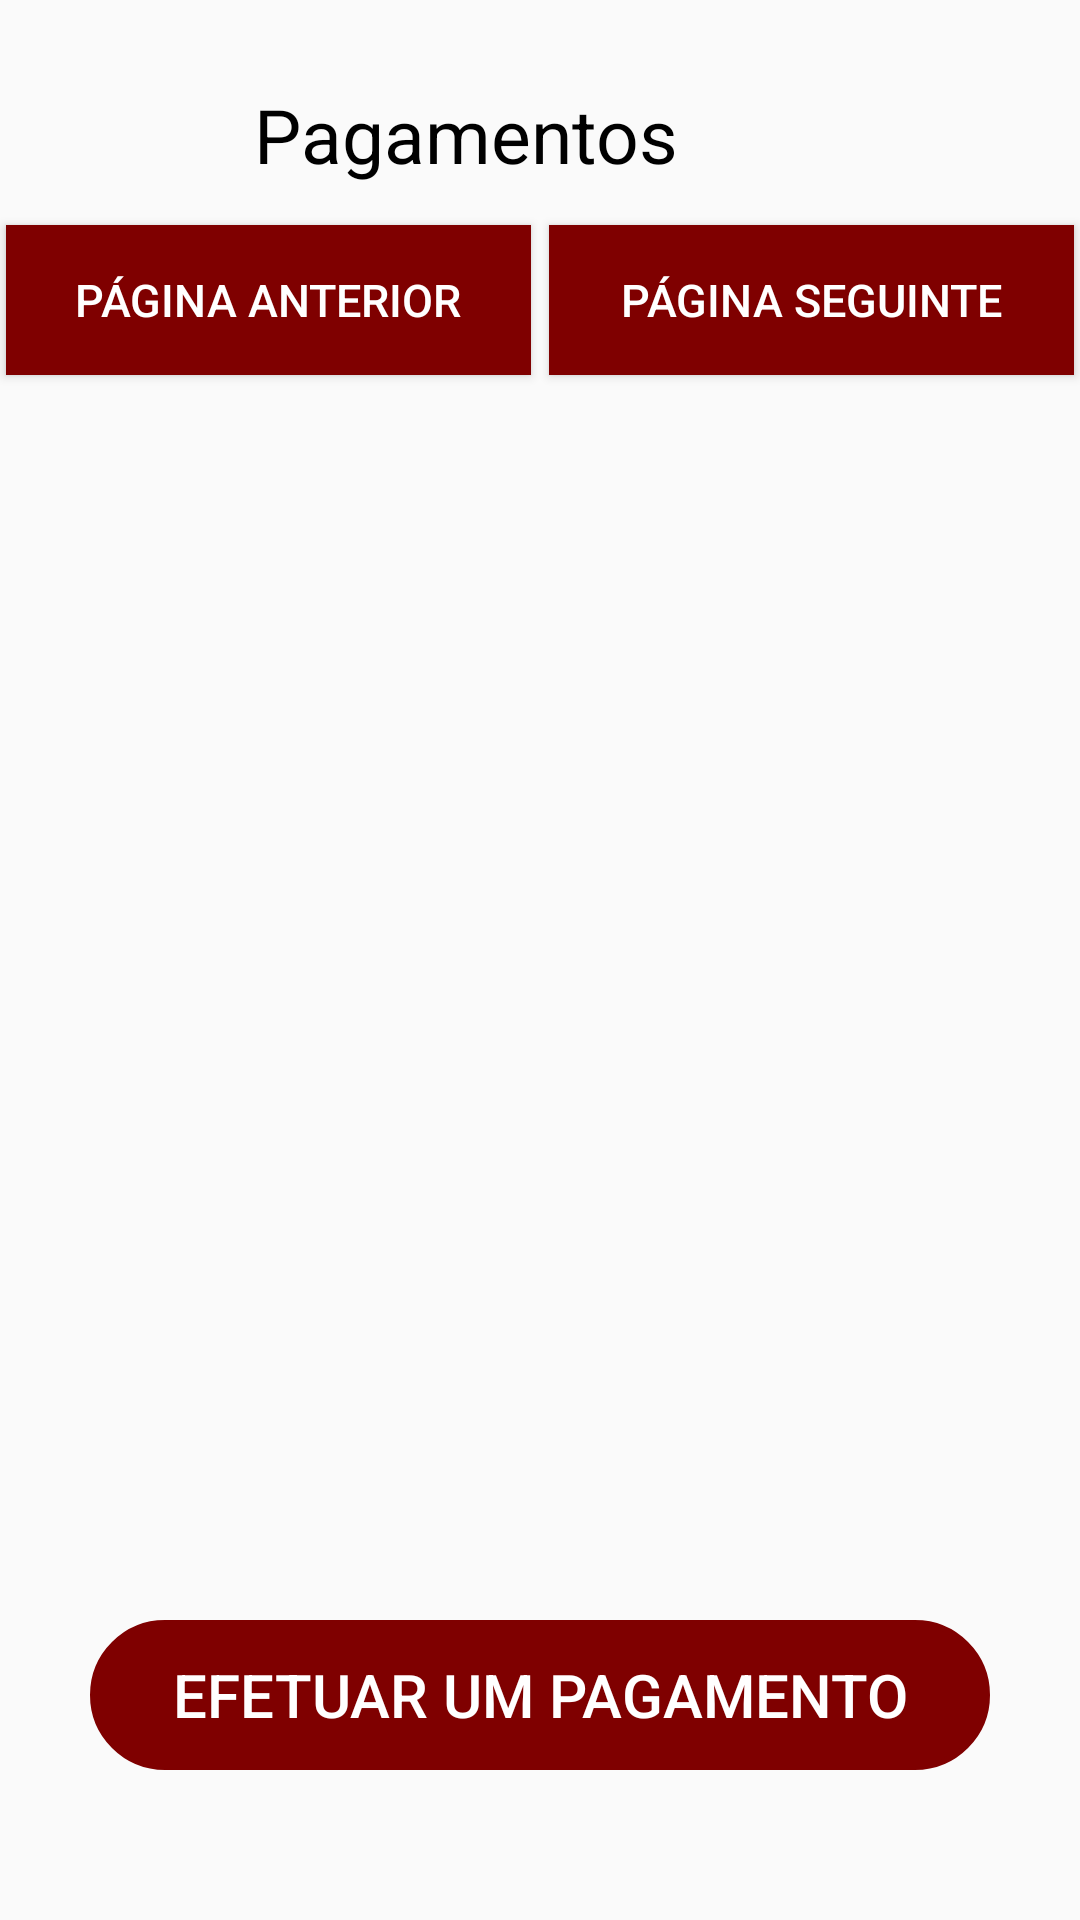

Here is an Android app screen rendered from its layout file. Give the layout XML and the strings, colors and styles it references.
<!-- AndroidManifest.xml: application theme Theme.MoneyInc -->
<!-- res/layout/fragment_payment.xml -->
<?xml version="1.0" encoding="utf-8"?>
<layout xmlns:android="http://schemas.android.com/apk/res/android"
    xmlns:app="http://schemas.android.com/apk/res-auto"
    xmlns:tools="http://schemas.android.com/tools">

    <FrameLayout
        android:layout_width="match_parent"
        android:layout_height="match_parent"
        tools:context=".PaymentsFragment">

        <androidx.constraintlayout.widget.ConstraintLayout
            android:layout_width="match_parent"
            android:layout_height="match_parent"
            tools:context=".MainActivity">

            <TextView
                android:id="@+id/pagemntostext"
                android:layout_width="150dp"
                android:layout_height="50dp"
                android:layout_marginStart="10dp"
                android:layout_marginTop="20dp"
                android:text="Pagamentos"
                android:textSize="25dp"
                android:gravity="center"
                android:textColor="@color/black"
                app:layout_constraintStart_toEndOf="@+id/returnbutton"
                app:layout_constraintTop_toTopOf="parent" />

            <Button
                android:id="@+id/returnbutton"
                android:layout_width="50dp"
                android:layout_height="50dp"
                android:layout_marginStart="20dp"
                android:layout_marginTop="20dp"
                android:background="@drawable/ic_back"
                app:layout_constraintStart_toStartOf="parent"
                app:layout_constraintTop_toTopOf="parent" />

            <Button
                android:id="@+id/efetuarpagamento"
                android:layout_width="0dp"
                android:layout_height="50dp"
                android:layout_marginStart="30dp"
                android:layout_marginEnd="30dp"
                android:layout_marginBottom="50dp"
                android:background="@drawable/buttonshape"
                android:text="Efetuar um Pagamento"
                android:textColor="@color/white"
                android:textSize="20sp"
                app:backgroundTint="#7f0000"
                app:layout_constraintBottom_toBottomOf="parent"
                app:layout_constraintEnd_toEndOf="parent"
                app:layout_constraintHorizontal_bias="1.0"
                app:layout_constraintStart_toStartOf="parent" />

            <androidx.recyclerview.widget.RecyclerView
                android:id="@+id/payrecyclerview"
                android:layout_width="match_parent"
                android:layout_height="wrap_content"
                android:layout_marginTop="60dp"
                app:layout_constraintBottom_toTopOf="@+id/efetuarpagamento"
                app:layout_constraintTop_toBottomOf="@+id/pagemntostext"
                app:layout_constraintVertical_bias="0.135"
                tools:layout_editor_absoluteX="-16dp" />

            <Button
                android:id="@+id/pagedown"
                android:layout_width="175dp"
                android:layout_height="50dp"
                android:layout_marginStart="20dp"
                android:layout_marginTop="5dp"
                android:layout_marginEnd="3dp"
                android:background="#7f0000"
                android:text="Página Anterior"
                android:textColor="@color/white"
                android:textSize="15dp"
                app:layout_constraintEnd_toStartOf="@+id/pageup"
                app:layout_constraintStart_toStartOf="parent"
                app:layout_constraintTop_toBottomOf="@+id/pagemntostext" />
            <Button
                android:id="@+id/pageup"
                android:layout_width="175dp"
                android:layout_height="50dp"
                android:layout_marginStart="3dp"
                android:layout_marginTop="5dp"
                android:layout_marginEnd="20dp"
                android:background="#7f0000"
                android:text="Página Seguinte"
                android:textColor="@color/white"
                android:textSize="15dp"
                app:layout_constraintEnd_toEndOf="parent"
                app:layout_constraintStart_toEndOf="@+id/pagedown"
                app:layout_constraintTop_toBottomOf="@+id/pagemntostext" />

        </androidx.constraintlayout.widget.ConstraintLayout>



    </FrameLayout>
</layout>
<!-- resources referenced by this layout -->
<resources>
  <!-- drawable buttonshape (drawable) -->
  <?xml version="1.0" encoding="utf-8"?>
  <shape xmlns:android="http://schemas.android.com/apk/res/android" android:shape="rectangle" >
      <corners
          android:radius="100dp"
          />
  
      <padding
          android:left="0dp"
          android:top="0dp"
          android:right="0dp"
          android:bottom="0dp"
          />
  
      <size
          android:width="270dp"
          android:height="60dp"
          />
  
      <stroke
          android:width="2dp"
          android:color="#878787"
          />
  </shape>
  <style name="Theme.MoneyInc" parent="Theme.AppCompat.Light.NoActionBar">
          
          <item name="colorPrimary">#ffffff</item>
          <item name="colorPrimaryVariant">#ffffff</item>
          <item name="colorOnPrimary">@color/white</item>
          
          <item name="colorSecondary">@color/teal_200</item>
          <item name="colorSecondaryVariant">@color/teal_700</item>
          <item name="colorOnSecondary">@color/black</item>
          
          <item name="android:statusBarColor" tools:targetApi="l">?attr/colorPrimaryVariant</item>
          
      </style>
  <!-- not gathered from this repository: default colours our renderer supplied (Android Studio template values) -->
  <color name="teal_200">#FF03DAC5</color>
  <color name="teal_700">#FF018786</color>
  <color name="black">#FF000000</color>
  <color name="white">#FFFFFFFF</color>
</resources>
